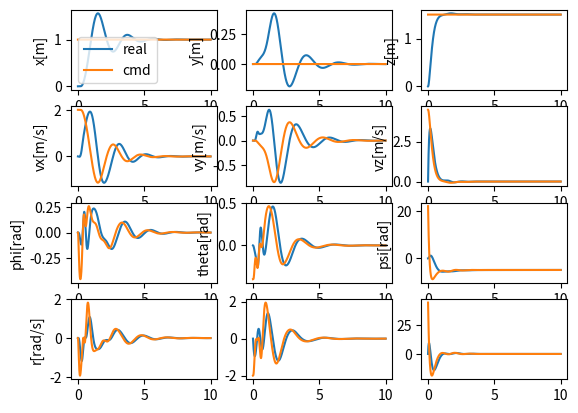

This chart was generated by the following Python code:
import sys
import os
import numpy as np
import matplotlib.pyplot as plt
from math import sin, cos, tan

'''
np.zeros((a, b)) generate a matrix of a row and b column
np.concatenate() 
'''


class DroneControlSim:
    def __init__(self):
        self.sim_time = 10
        self.sim_step = 0.002
        self.drone_states = np.zeros((int(self.sim_time / self.sim_step), 12))
        self.time = np.zeros((int(self.sim_time / self.sim_step),))
        self.rate_cmd = np.zeros((int(self.sim_time / self.sim_step), 3))
        self.attitude_cmd = np.zeros((int(self.sim_time / self.sim_step), 3))
        self.velocity_cmd = np.zeros((int(self.sim_time / self.sim_step), 3))
        self.position_cmd = np.zeros((int(self.sim_time / self.sim_step), 3))
        self.pointer = 0

        self.I_xx = 2.32e-3
        self.I_yy = 2.32e-3
        self.I_zz = 4.00e-3
        self.m = 0.5
        self.g = 9.8
        self.I = np.array([[self.I_xx, .0, .0], [.0, self.I_yy, .0], [.0, .0, self.I_zz]])

    def run(self):
        for self.pointer in range(self.drone_states.shape[0] - 1):
            self.time[self.pointer] = self.pointer * self.sim_step

            self.position_cmd[self.pointer] = [1, 0, 1.5]
            self.velocity_cmd[self.pointer] = self.position_controller(self.position_cmd[self.pointer])

            # self.velocity_cmd[self.pointer] = [0, 0, 1.0]

            pitch_roll_cmd, thrust_cmd = self.velocity_controller(self.velocity_cmd[self.pointer])
            self.attitude_cmd[self.pointer] = np.append(pitch_roll_cmd, thrust_cmd)

            # self.rate_cmd[self.pointer] = [1, 1, 1]
            # self.attitude_cmd[self.pointer] = [1, 0, 0]
            self.rate_cmd[self.pointer] = self.attitude_controller(self.attitude_cmd[self.pointer])

            M = self.rate_controller(self.rate_cmd[self.pointer])

            # update drone's now states
            self.drone_states[self.pointer + 1] = self.drone_states[self.pointer] + self.sim_step * self.drone_dynamics(
                thrust_cmd, M)

        self.time[-1] = self.sim_time

    def drone_dynamics(self, T, M):
        # Input:
        # T: float Thrust
        # M: np.array (3,)  Moments in three axes
        # Output: np.array (12,) the derivative (dx) of the drone

        x = self.drone_states[self.pointer, 0]
        y = self.drone_states[self.pointer, 1]
        z = self.drone_states[self.pointer, 2]
        vx = self.drone_states[self.pointer, 3]
        vy = self.drone_states[self.pointer, 4]
        vz = self.drone_states[self.pointer, 5]
        phi = self.drone_states[self.pointer, 6]
        theta = self.drone_states[self.pointer, 7]
        psi = self.drone_states[self.pointer, 8]
        p = self.drone_states[self.pointer, 9]
        q = self.drone_states[self.pointer, 10]
        r = self.drone_states[self.pointer, 11]

        R_d_angle = np.array([[1, tan(theta) * sin(phi), tan(theta) * cos(phi)], \
                              [0, cos(phi), -sin(phi)], \
                              [0, sin(phi) / cos(theta), cos(phi) / cos(theta)]])

        R_E_B = np.array([[cos(theta) * cos(psi), cos(theta) * sin(psi), -sin(theta)], \
                          [sin(phi) * sin(theta) * cos(psi) - cos(phi) * sin(psi),
                           sin(phi) * sin(theta) * sin(psi) + cos(phi) * cos(psi), sin(phi) * cos(theta)], \
                          [cos(phi) * sin(theta) * cos(psi) + sin(phi) * sin(psi),
                           cos(phi) * sin(theta) * sin(psi) - sin(phi) * cos(psi), cos(phi) * cos(theta)]])

        d_position = np.array([vx, vy, vz])
        d_velocity = np.array([.0, .0, self.g]) + R_E_B.transpose() @ np.array([.0, .0, T]) / self.m
        d_angle = R_d_angle @ np.array([p, q, r])
        d_q = np.linalg.inv(self.I) @ (M - np.cross(np.array([p, q, r]), self.I @ np.array([p, q, r])))

        dx = np.concatenate((d_position, d_velocity, d_angle, d_q))

        return dx

    def rate_controller(self, cmd):
        # Input: cmd np.array (3,) rate commands
        # Output: M np.array (3,) moments
        kp_p = 0.016
        kp_q = 0.016
        kp_r = 0.028

        rate_error = cmd - self.drone_states[self.pointer, 9:12]
        M_rate = np.array([kp_p * rate_error[0], kp_q * rate_error[1], kp_r * rate_error[2]])
        return M_rate
        pass

    def attitude_controller(self, cmd):
        # Input: cmd np.array (3,) attitude commands
        # Output: M np.array (3,) rate commands
        kp_phi = 5
        kp_theta = 5
        kp_psi = 2

        att_error = cmd - self.drone_states[self.pointer, 6:9]
        M_att = np.array([kp_phi * att_error[0], kp_theta * att_error[1], kp_psi * att_error[2]])
        return M_att
        pass

    def velocity_controller(self, cmd):
        # Input: cmd np.array (3,) velocity commands
        # Output: M np.array (2,) phi and theta commands and thrust cmd
        kp_vx = -0.2
        kp_vy = 0.25
        kp_vz = 6

        psi = self.drone_states[self.pointer, 8]
        R = np.array([[cos(psi), sin(psi), 0], [-sin(psi), cos(psi), 0], [0, 0, 1]])
        v_error = R @ (cmd - self.drone_states[self.pointer, 3:6])

        M_v = np.array([kp_vy * v_error[1], kp_vx * v_error[0]]), kp_vz * v_error[2] - self.g * self.m

        return M_v
        pass

    def position_controller(self, cmd):
        # Input: cmd np.array (3,) position commands
        # Output: M np.array (3,) velocity commands
        kp_x = 2
        kp_y = 2
        kp_z = 3

        p_error = cmd - self.drone_states[self.pointer, 0:3]
        M_p = np.array([kp_x * p_error[0], kp_y * p_error[1], kp_z * p_error[2]])

        return M_p
        pass

    def plot_states(self):
        fig1, ax1 = plt.subplots(4, 3)
        self.position_cmd[-1] = self.position_cmd[-2]
        ax1[0, 0].plot(self.time, self.drone_states[:, 0], label='real')
        ax1[0, 0].plot(self.time, self.position_cmd[:, 0], label='cmd')
        ax1[0, 0].set_ylabel('x[m]')
        ax1[0, 1].plot(self.time, self.drone_states[:, 1])
        ax1[0, 1].plot(self.time, self.position_cmd[:, 1])
        ax1[0, 1].set_ylabel('y[m]')
        ax1[0, 2].plot(self.time, self.drone_states[:, 2])
        ax1[0, 2].plot(self.time, self.position_cmd[:, 2])
        ax1[0, 2].set_ylabel('z[m]')
        ax1[0, 0].legend()

        self.velocity_cmd[-1] = self.velocity_cmd[-2]
        ax1[1, 0].plot(self.time, self.drone_states[:, 3])
        ax1[1, 0].plot(self.time, self.velocity_cmd[:, 0])
        ax1[1, 0].set_ylabel('vx[m/s]')
        ax1[1, 1].plot(self.time, self.drone_states[:, 4])
        ax1[1, 1].plot(self.time, self.velocity_cmd[:, 1])
        ax1[1, 1].set_ylabel('vy[m/s]')
        ax1[1, 2].plot(self.time, self.drone_states[:, 5])
        ax1[1, 2].plot(self.time, self.velocity_cmd[:, 2])
        ax1[1, 2].set_ylabel('vz[m/s]')

        self.attitude_cmd[-1] = self.attitude_cmd[-2]
        ax1[2, 0].plot(self.time, self.drone_states[:, 6])
        ax1[2, 0].plot(self.time, self.attitude_cmd[:, 0])
        ax1[2, 0].set_ylabel('phi[rad]')
        ax1[2, 1].plot(self.time, self.drone_states[:, 7])
        ax1[2, 1].plot(self.time, self.attitude_cmd[:, 1])
        ax1[2, 1].set_ylabel('theta[rad]')
        ax1[2, 2].plot(self.time, self.drone_states[:, 8])
        ax1[2, 2].plot(self.time, self.attitude_cmd[:, 2])
        ax1[2, 2].set_ylabel('psi[rad]')

        self.rate_cmd[-1] = self.rate_cmd[-2]
        ax1[3, 0].plot(self.time, self.drone_states[:, 9])
        ax1[3, 0].plot(self.time, self.rate_cmd[:, 0])
        ax1[3, 0].set_ylabel('p[rad/s]')
        ax1[3, 1].plot(self.time, self.drone_states[:, 10])
        ax1[3, 1].plot(self.time, self.rate_cmd[:, 1])
        ax1[3, 0].set_ylabel('q[rad/s]')
        ax1[3, 2].plot(self.time, self.drone_states[:, 11])
        ax1[3, 2].plot(self.time, self.rate_cmd[:, 2])
        ax1[3, 0].set_ylabel('r[rad/s]')


if __name__ == "__main__":
    drone = DroneControlSim()
    drone.run()
    drone.plot_states()
    plt.show()
